The GitHub repository sumitverma77/crop-stress-detection contains a labelled image folder "Dataset" with 5 categories: BLB, blast disease, healthy, hispa, leaf spot. Examples follow, each with its label.

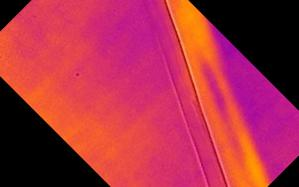
Label: blast disease

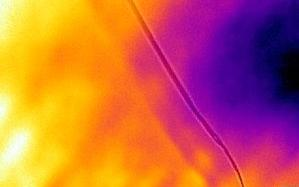
Label: hispa

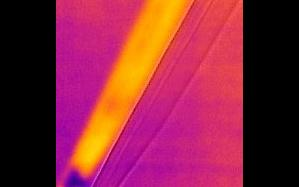
Label: leaf spot

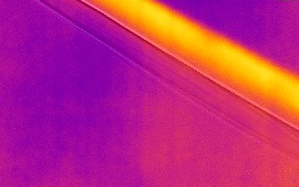
Label: healthy

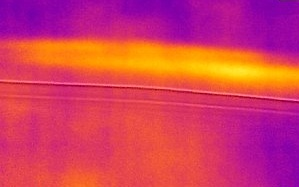
Label: BLB

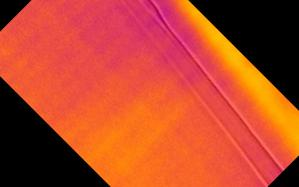
Label: blast disease
